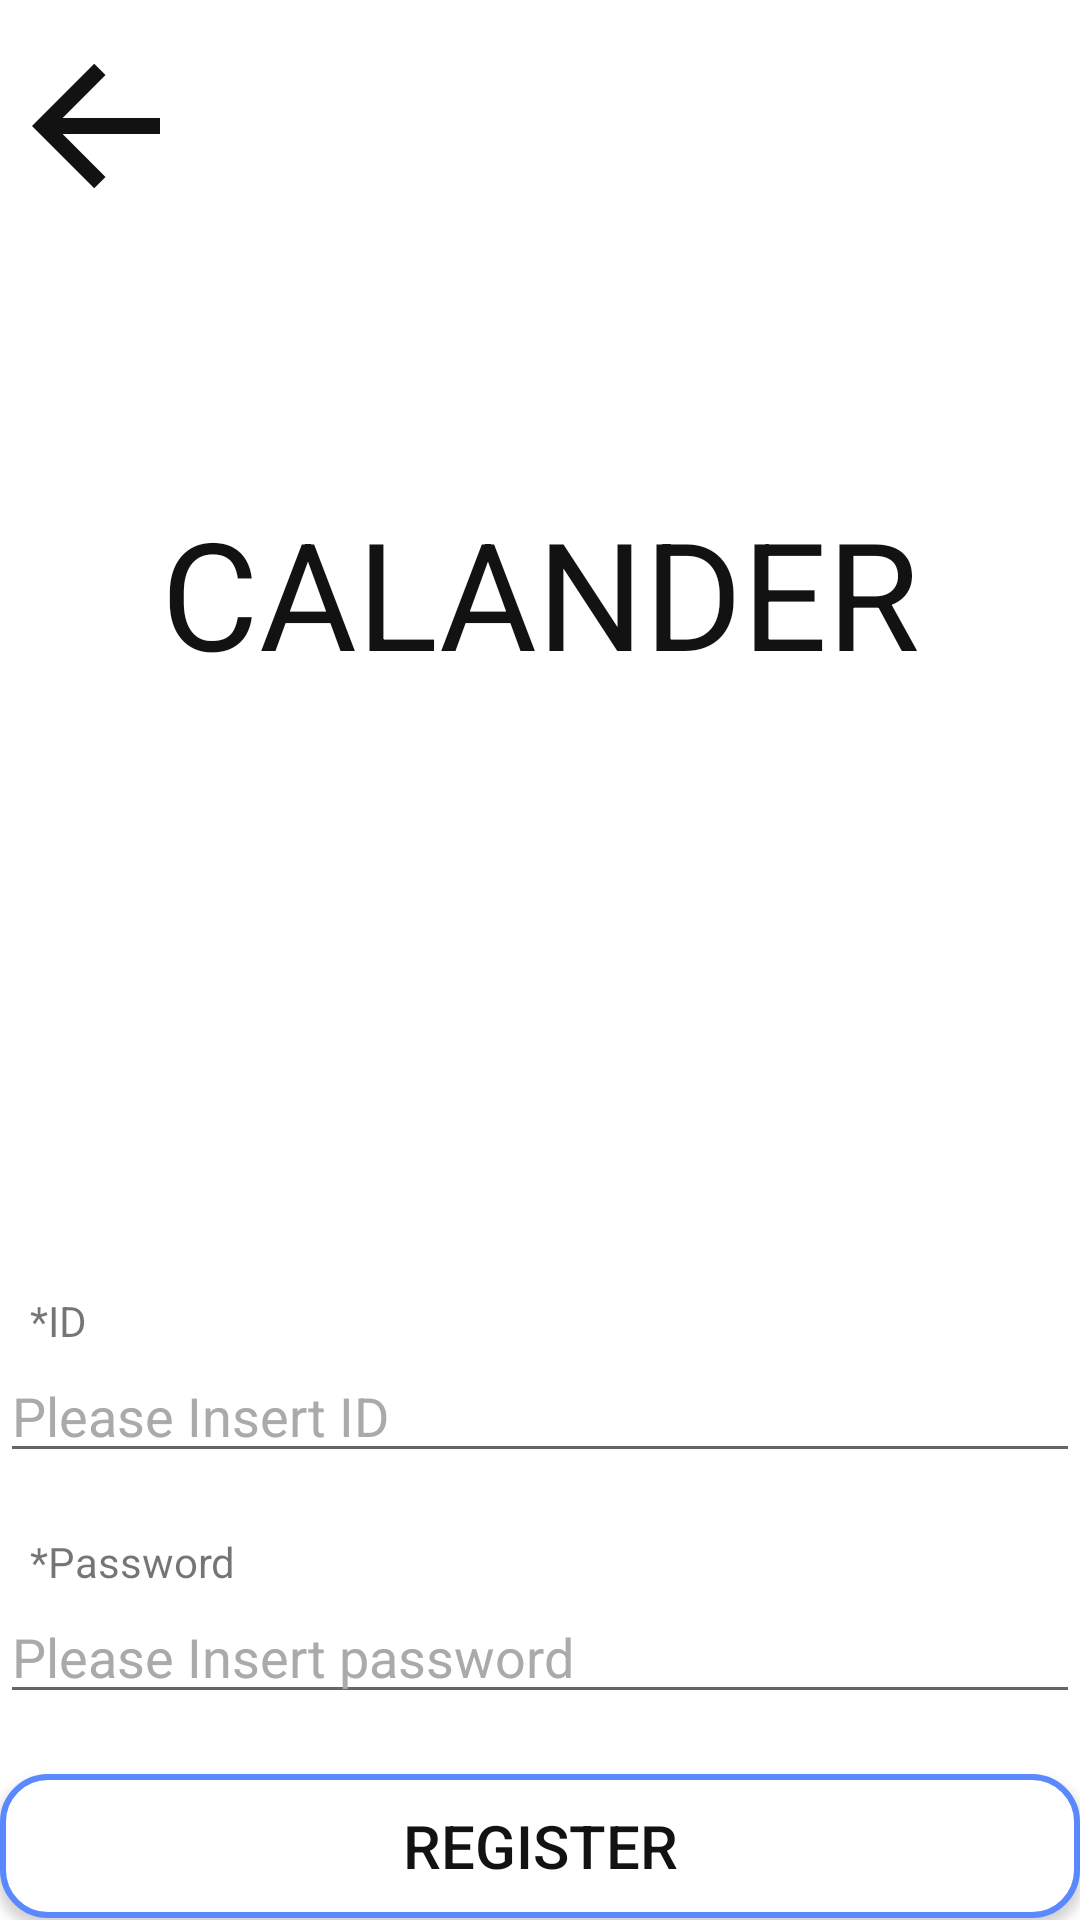

Here is an Android app screen rendered from its layout file. Give the layout XML and the strings, colors and styles it references.
<!-- AndroidManifest.xml: application theme Theme.Calender -->
<!-- res/layout/login.xml -->
<?xml version="1.0" encoding="utf-8"?>
<LinearLayout xmlns:android="http://schemas.android.com/apk/res/android"
    android:layout_width="match_parent"
    android:layout_height="match_parent"
    android:orientation="vertical"
    android:background="@color/test2"

    >
    <ImageButton
        android:id="@+id/login_back"
        android:layout_width="wrap_content"
        android:layout_height="wrap_content"
        android:layout_marginTop="10dp"
        android:src="@drawable/arrow_left_line"
        android:background="@color/test2"/>
    
    <TextView
        android:id="@+id/textView2"
        android:layout_width="match_parent"
        android:layout_height="wrap_content"
        android:textAlignment="center"
        android:textColor="@color/test1"
        android:layout_marginTop="90dp"
        android:textSize="50sp"
        android:text="CALANDER" />

    <TextView
        android:layout_width="match_parent"
        android:layout_height="wrap_content"
        android:layout_marginTop="200dp"
        android:paddingStart="10dp"
        android:text="@string/ID" />

    <EditText
        android:id="@+id/UserID_Edit"
        android:layout_width="match_parent"
        android:layout_height="wrap_content"
        android:layout_marginBottom="20dp"
        android:ems="10"
        android:textColorHint="#AAAAAA"
        android:hint="@string/ID_insert"
        android:inputType="textEmailAddress"
        android:text="" />
    
    <TextView
        android:layout_width="match_parent"
        android:layout_height="wrap_content"

        android:paddingStart="10dp"
        android:text="@string/Password" />

    <EditText
        android:id="@+id/UserPW_Edit"
        android:layout_width="match_parent"
        android:layout_height="wrap_content"
        android:layout_marginBottom="20dp"
        android:inputType="textPassword"

        android:textColorHint="#AAAAAA"
        android:ems="10"
        android:hint="@string/Password_insert"
        />
    
    <Button
        android:id="@+id/Register_Btn"
        android:layout_width="match_parent"
        android:layout_height="wrap_content"
        android:textColor="@color/test1"
        android:textSize="20sp"
        android:text="@string/Register"
        android:background="@drawable/example1"/>
    
    <Button
        android:id="@+id/login_btn"
        android:layout_marginTop="10dp"
        android:layout_width="match_parent"
        android:layout_height="50dp"
        android:background="@drawable/example1"
        android:textColor="@color/test1"
        android:textSize="20sp"
        android:text="@string/Login" />


</LinearLayout>
<!-- resources referenced by this layout -->
<resources>
  <color name="test1">#121212</color>
  <color name="test2">#FFFFFF</color>
  <!-- drawable arrow_left_line (drawable) -->
  <vector xmlns:android="http://schemas.android.com/apk/res/android"
      android:width="64dp"
      android:height="64dp"
      android:viewportWidth="24"
      android:viewportHeight="24">
    <path
        android:fillColor="@color/test1"
        android:pathData="M7.828,11H20v2H7.828l5.364,5.364 -1.414,1.414L4,12l7.778,-7.778 1.414,1.414z"/>
  </vector>
  <!-- drawable example1 (drawable) -->
  <shape xmlns:android="http://schemas.android.com/apk/res/android"
      android:shape="rectangle"
      >
      <solid android:color="@color/test" />
      
      <stroke
          android:width="2dp"
          android:color="@color/appdark" />
      <corners
          android:radius="15dp"  />
  
  </shape>
  <string name="ID">*ID</string>
  <string name="ID_insert">Please Insert ID</string>
  <string name="Login">Login</string>
  <string name="Password">*Password</string>
  <string name="Password_insert">Please Insert password</string>
  <string name="Register">Register</string>
  <style name="Theme.Calender" parent="Theme.AppCompat.DayNight.NoActionBar">
          
          <item name="colorPrimary">#5A88FF</item>
          <item name="colorPrimaryVariant">@color/purple_700</item>
          <item name="colorOnPrimary">#5A88FF</item>
          
          <item name="colorSecondary">@color/teal_200</item>
          <item name="colorSecondaryVariant">@color/teal_700</item>
          <item name="colorOnSecondary">@color/black</item>
          
          <item name="android:statusBarColor" tools:targetApi="l">@color/appdark</item>
          
          <item name="windowActionBar">false</item>
          <item name="windowNoTitle">true</item>
      </style>
  <color name="test">#FFFFFF</color>
  <color name="appdark">#5a88ff</color>
  <color name="purple_700">#FF3700B3</color>
  <color name="teal_200">#FF5A88FF</color>
  <color name="teal_700">#FF018786</color>
  <color name="black">#FF000000</color>
</resources>
